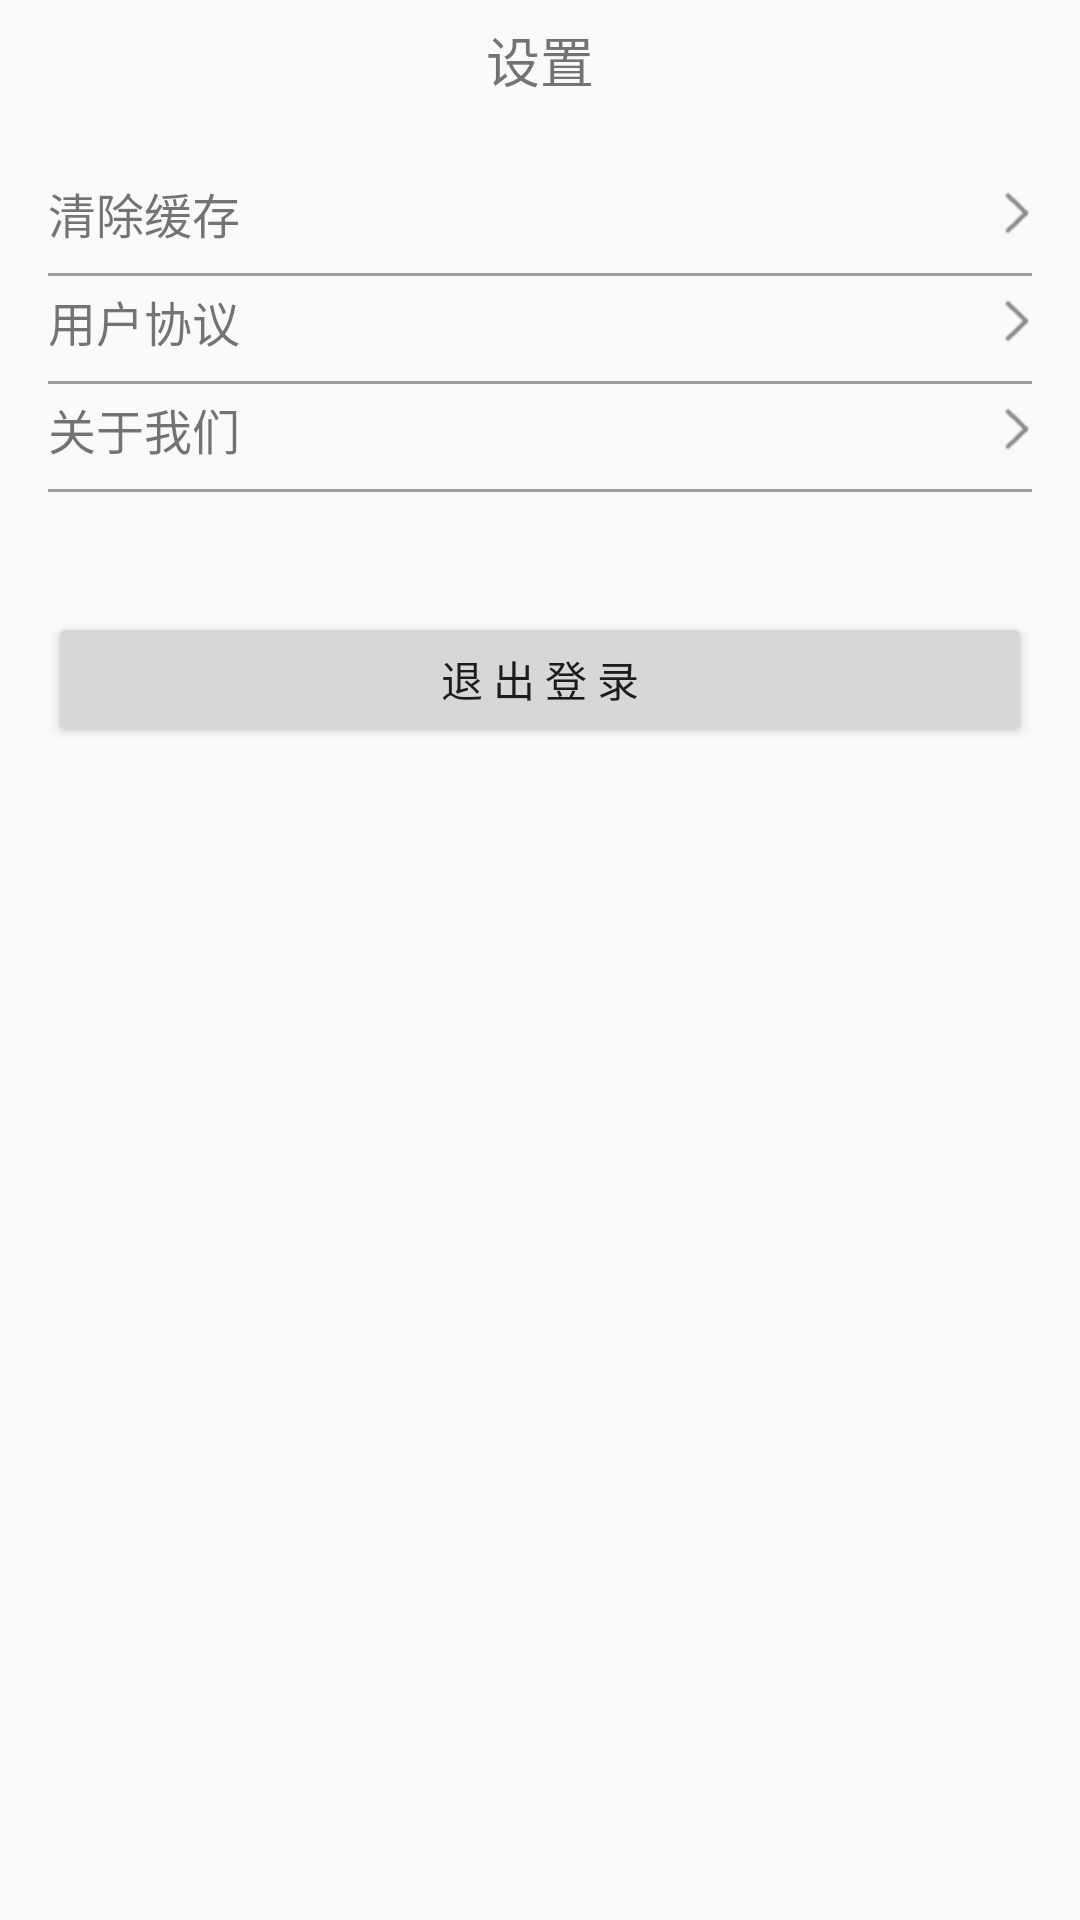

Write the Android layout XML for this screen, with the resource values it uses.
<!-- AndroidManifest.xml: application theme AppTheme.NoActionBar -->
<!-- res/layout/activity_setting.xml -->
<?xml version="1.0" encoding="utf-8"?>
<LinearLayout xmlns:android="http://schemas.android.com/apk/res/android"
    xmlns:tools="http://schemas.android.com/tools"
    android:id="@+id/activity_setting"
    android:layout_width="match_parent"
    android:layout_height="match_parent"
    android:orientation="vertical"
    tools:context="com.lynch.hawkeye.activity.SettingActivity">

    <include layout="@layout/layout_setting_header"/>

    <LinearLayout
        android:paddingBottom="@dimen/activity_vertical_margin"
        android:paddingLeft="@dimen/activity_horizontal_margin"
        android:paddingRight="@dimen/activity_horizontal_margin"
        android:paddingTop="@dimen/activity_vertical_margin"
        android:orientation="vertical"
        android:layout_width="match_parent"
        android:layout_height="match_parent">
        <LinearLayout
            android:gravity="center"
            android:orientation="horizontal"
            android:layout_gravity="center"
            android:layout_width="match_parent"
            android:layout_height="30dp">
            <TextView
                android:gravity="center|left"
                android:text="清除缓存"
                android:textSize="16dp"
                android:layout_marginLeft="20dp"
                android:layout_width="match_parent"
                android:layout_height="match_parent" />
            <ImageButton
                android:layout_width="30dp"
                android:layout_marginRight="10dp"
                android:background="@drawable/arrow_right_32"
                android:layout_height="match_parent" />
        </LinearLayout>
        <TextView
            android:layout_marginTop="5dp"
            android:background="#9c9c9c"
            android:layout_width="match_parent"
            android:layout_height="1dp" />
        <LinearLayout
            android:gravity="center"
            android:orientation="horizontal"
            android:layout_gravity="center"
            android:layout_width="match_parent"
            android:layout_height="30dp">
            <TextView
                android:gravity="center|left"
                android:text="用户协议"
                android:textSize="16dp"
                android:layout_marginLeft="20dp"
                android:layout_width="match_parent"
                android:layout_height="match_parent" />
            <ImageButton
                android:layout_width="30dp"
                android:layout_marginRight="10dp"
                android:background="@drawable/arrow_right_32"
                android:layout_height="match_parent" />
        </LinearLayout>
        <TextView
            android:layout_marginTop="5dp"
            android:background="#9c9c9c"
            android:layout_width="match_parent"
            android:layout_height="1dp" />
        <LinearLayout
            android:gravity="center"
            android:orientation="horizontal"
            android:layout_gravity="center"
            android:layout_width="match_parent"
            android:layout_height="30dp">
            <TextView
                android:gravity="center|left"
                android:text="关于我们"
                android:textSize="16dp"
                android:layout_marginLeft="20dp"
                android:layout_width="match_parent"
                android:layout_height="match_parent" />
            <ImageButton
                android:layout_width="30dp"
                android:layout_marginRight="10dp"
                android:background="@drawable/arrow_right_32"
                android:layout_height="match_parent" />
        </LinearLayout>
        <TextView
            android:layout_marginTop="5dp"
            android:background="#9c9c9c"
            android:layout_width="match_parent"
            android:layout_height="1dp" />

        <Button
            android:id="@+id/btn_logout"
            android:layout_marginTop="40dp"
            android:text="退 出 登 录"
            android:layout_width="match_parent"
            android:layout_height="45dp" />
    </LinearLayout>
</LinearLayout>
<!-- res/layout/layout_setting_header.xml (included above) -->
<?xml version="1.0" encoding="utf-8"?>
<LinearLayout xmlns:android="http://schemas.android.com/apk/res/android"
    android:layout_width="match_parent"
    android:layout_height="wrap_content">
    <LinearLayout
        android:orientation="horizontal"
        android:layout_width="match_parent"
        android:gravity="center|left"
        android:layout_height="40dp">

        <LinearLayout
            android:id="@+id/layout_setting_back"
            android:layout_width="50dp"
            android:layout_height="30dp">
            <ImageButton
                android:layout_marginLeft="16dp"
                android:layout_width="10dp"
                android:layout_gravity="center"
                android:background="@drawable/arrow_left_32"
                android:layout_height="wrap_content" />
        </LinearLayout>

        <LinearLayout
            android:orientation="horizontal"
            android:layout_width="wrap_content"
            android:layout_height="wrap_content"
            android:layout_weight="1"
            android:gravity="center">
            <TextView
                android:layout_marginLeft="-50dp"
                android:textAlignment="center"
                android:layout_width="fill_parent"
                android:layout_height="fill_parent"
                android:textSize="18dp"
                android:text="@string/setting_title"
                />

        </LinearLayout>
    </LinearLayout>
</LinearLayout>
<!-- resources referenced by this layout -->
<resources>
  <dimen name="activity_horizontal_margin">16dp</dimen>
  <dimen name="activity_vertical_margin">16dp</dimen>
  <!-- drawable arrow_right_32: png bitmap (drawable-xhdpi, 422 bytes) -->
  <string name="setting_title">设置</string>
  <style name="AppTheme.NoActionBar">
          <item name="windowActionBar">false</item>
          <item name="windowNoTitle">true</item>
      </style>
</resources>
